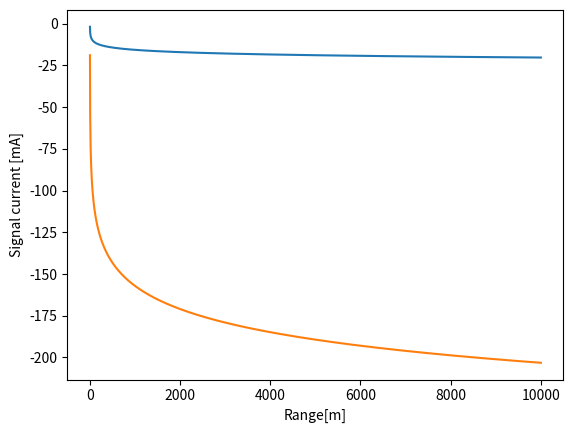

Source code (Python):
import matplotlib.pyplot as plt
import numpy as np

PTX = 1.00    # Watts
GTX = 1       # Transmiter efficiency
GRX = 1       # Reciever efficiency
R = 1.0      # reciever radius in meters
Lmax = 10000        # distance from lidar to reflector

# Detector characteristics
Xilambda = 0.3    #A/Watt


#Range of L values
N=2000          # Number of range points
start=1
stop=Lmax
dx=(stop-start)/N

x=np.linspace(start, stop,N)
PRX=np.zeros(N)
Signal=np.zeros(N)
beta=np.zeros(N)



for i in range(N):
    PRX[i]=GTX*GRX*PTX*np.pi*R**2/(2*np.pi*x[i]**2)
    Signal[i]=PRX[i]*Xilambda
    beta[i]=10*np.log(Signal[i])

plt.figure()
plt.xlabel("Range[m]")
plt.ylabel("Signal current [mA]")
plt.plot(x, np.log(Signal))
plt.plot(x, beta)
#plt.plot(x,y_axis)
plt.show()
